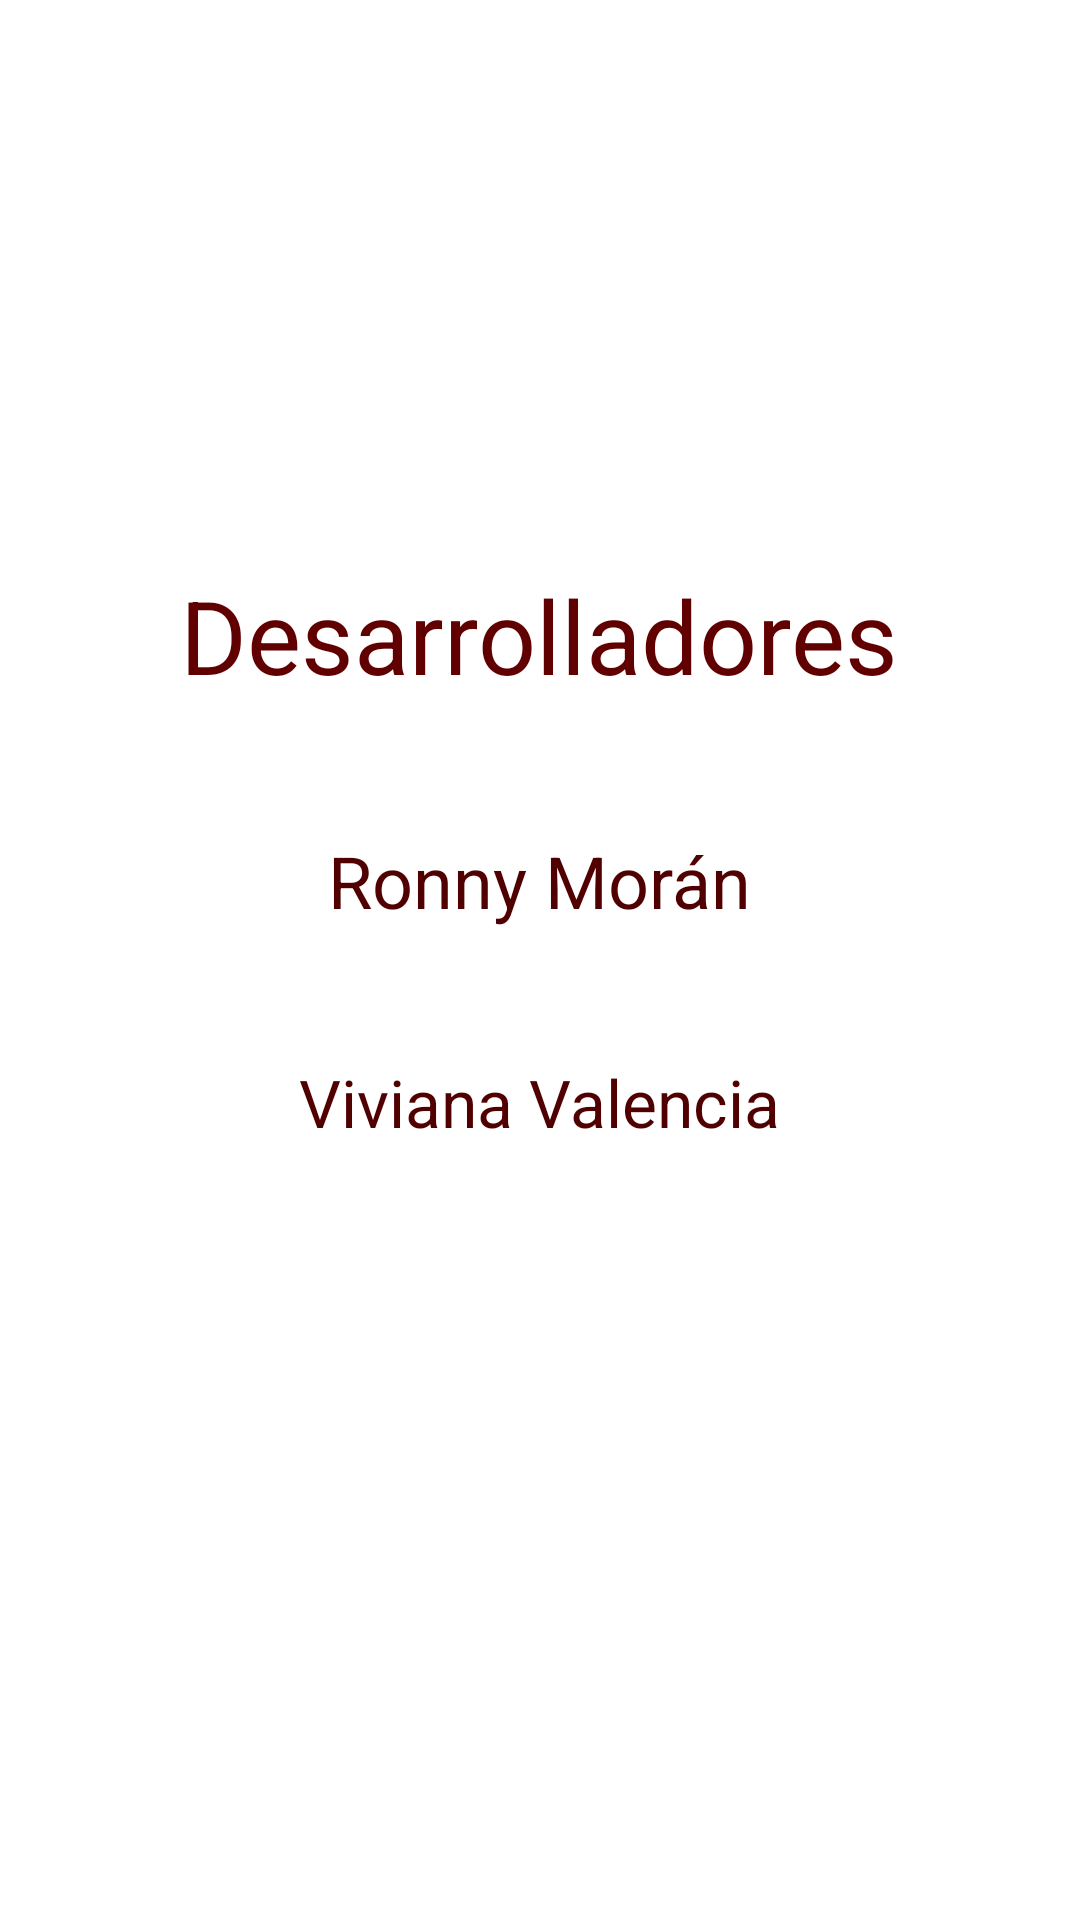

This screen was rendered from an Android layout file. Write that file and the resources it references.
<!-- AndroidManifest.xml: application theme AppTheme -->
<!-- res/layout/acercade_panel.xml -->
<RelativeLayout xmlns:android="http://schemas.android.com/apk/res/android"
    xmlns:tools="http://schemas.android.com/tools"
    android:layout_width="match_parent"
    android:layout_height="match_parent"
    tools:context=".SplashScreenActivity" >

    <ImageView
        android:layout_width="match_parent"
        android:layout_height="match_parent"
        android:contentDescription="@string/app_name"
        android:scaleType="fitXY"
        android:src="@drawable/backgroud_gray" />

    <TextView
        android:layout_width="wrap_content"
        android:layout_height="wrap_content"
        android:text="Desarrolladores"
        android:id="@+id/textView"
        android:textSize="34dip"
        android:layout_marginTop="189dp"
        android:layout_alignParentTop="true"
        android:layout_centerHorizontal="true"
        android:textColor="#610000"/>

    <TextView
        android:layout_width="wrap_content"
        android:layout_height="wrap_content"
        android:text="Ronny Morán"
        android:textSize="24dip"
        android:id="@+id/textView2"
        android:layout_below="@+id/textView"
        android:layout_centerHorizontal="true"
        android:layout_marginTop="43dp"
        android:textColor="#500000"/>
    <TextView
        android:layout_width="wrap_content"
        android:layout_height="wrap_content"
        android:text="Viviana Valencia"
        android:textSize="22dip"
        android:id="@+id/textView3"
        android:layout_below="@+id/textView2"
        android:layout_centerHorizontal="true"
        android:layout_marginTop="43dp"
        android:textColor="#500000"/>

</RelativeLayout>
<!-- resources referenced by this layout -->
<resources>
  <string name="app_name">Meetme</string>
  <style name="AppTheme" parent="android:Theme.Holo.Light.DarkActionBar">
          <item name="android:actionBarStyle">@style/MyActionBar</item>
      </style>
  <style name="MyActionBar" parent="@android:style/Widget.Holo.Light.ActionBar.Solid.Inverse">
          <item name="android:background">#610000</item>
      </style>
</resources>
